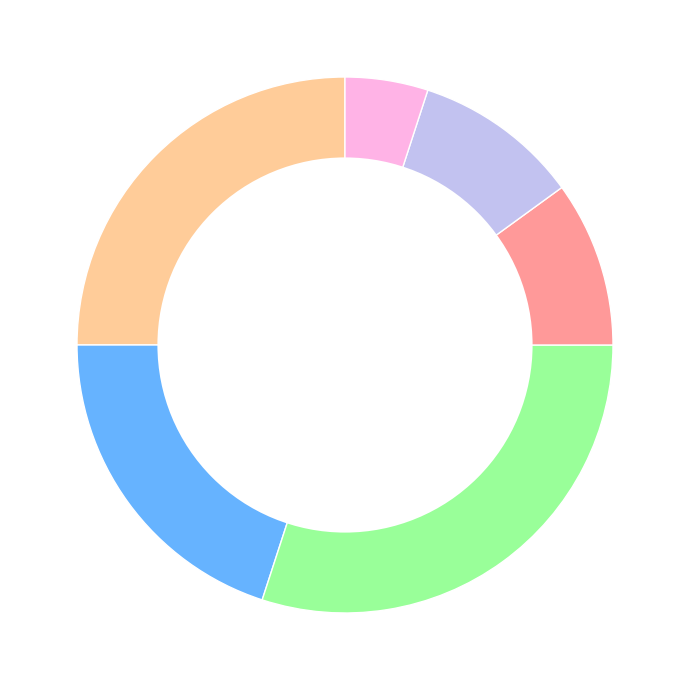

The script that saved this image:
import matplotlib.pyplot as plt

# Define the data
percentages = [25, 20, 30, 10, 10, 5]

# Colors for the transport modes
colors = ['#ffcc99', '#66b3ff', '#99ff99', '#ff9999', '#c2c2f0', '#ffb3e6']

# Create pie chart
fig, ax = plt.subplots(figsize=(10, 7))

# Creating the pie chart without labels or percent texts
ax.pie(
    percentages,
    startangle=90,
    colors=colors,
    wedgeprops=dict(edgecolor='w')
)

# Draw a circle at the center to turn it into a donut chart
centre_circle = plt.Circle((0, 0), 0.70, fc='white')
fig.gca().add_artist(centre_circle)

# Adjust layout to prevent overlap
plt.tight_layout()

# Display the pie chart
plt.show()
